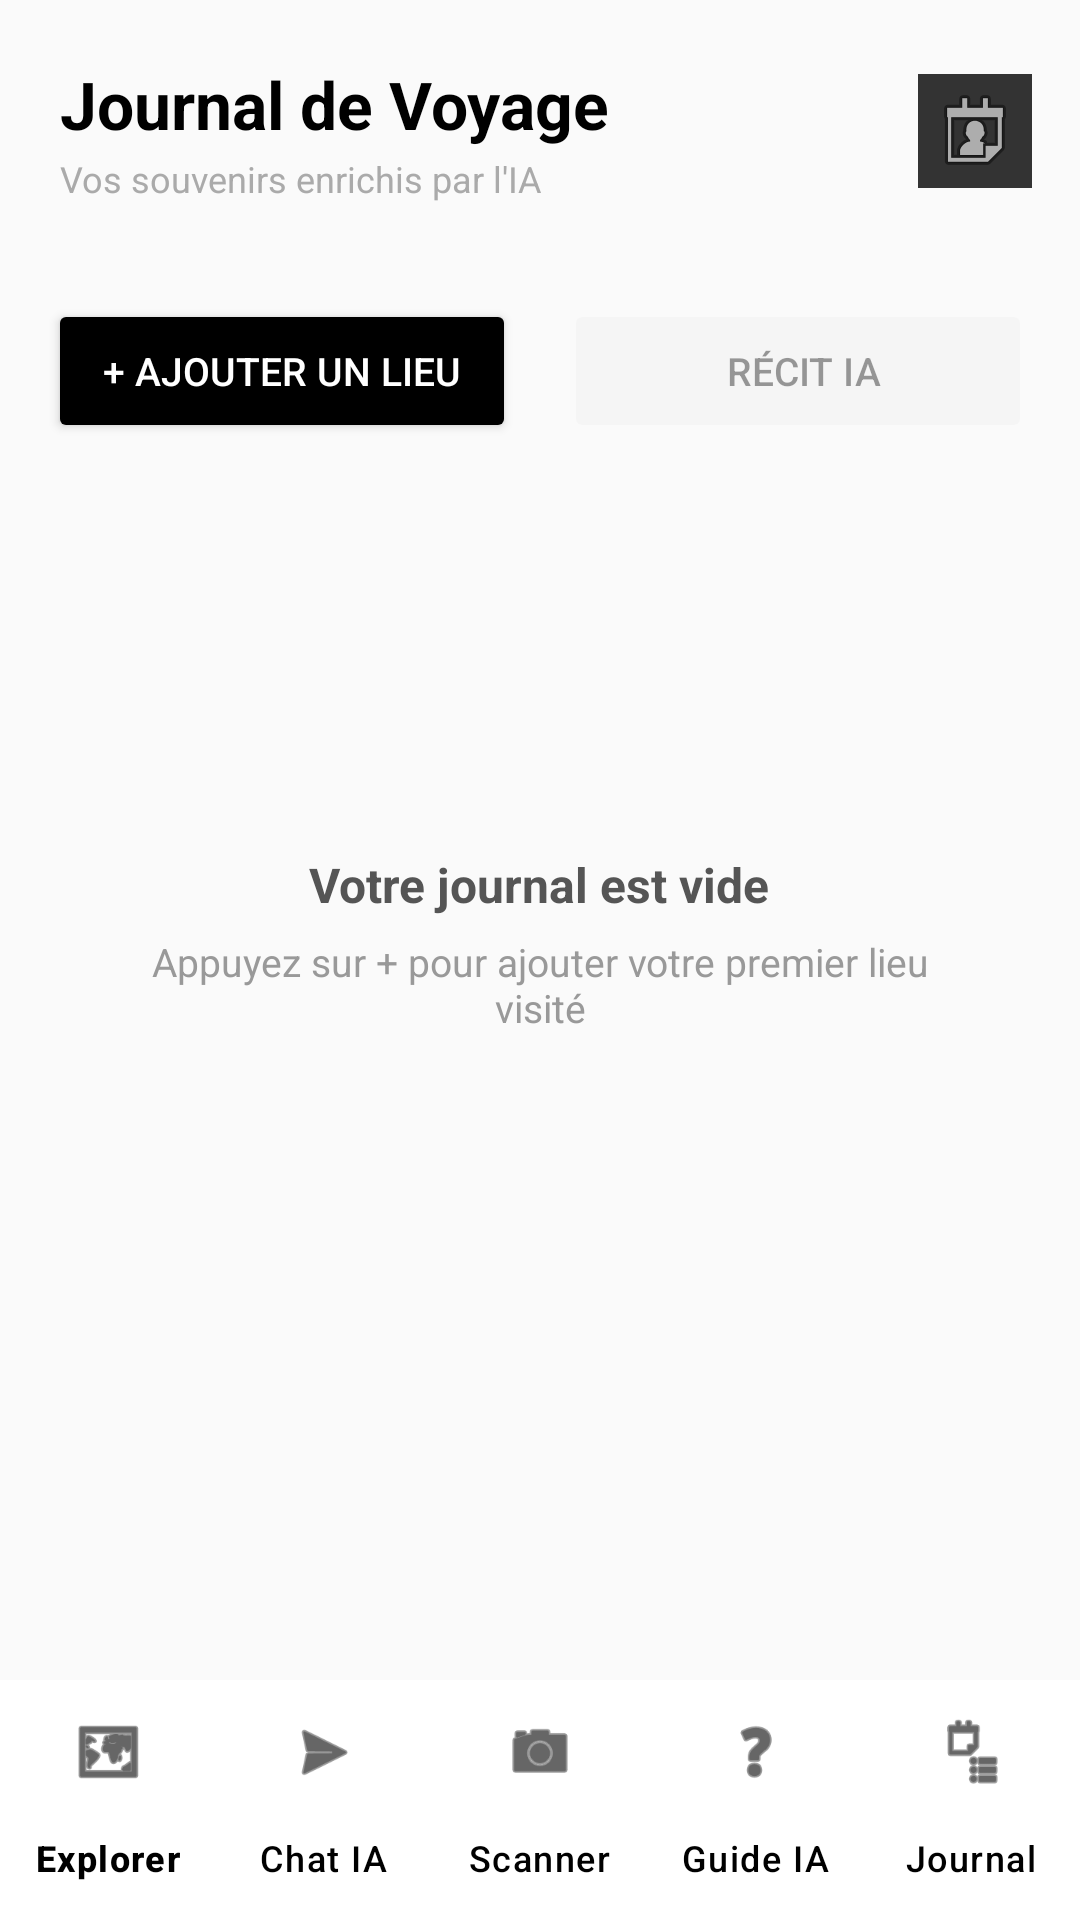

Reconstruct the res/layout file that produces this screen, plus the resources it refers to.
<!-- AndroidManifest.xml: application theme Theme.Smart_Travel_AI_LITIMI_ISSAM -->
<!-- res/layout/activity_travel_journal.xml -->
<?xml version="1.0" encoding="utf-8"?>
<LinearLayout xmlns:android="http://schemas.android.com/apk/res/android"
    xmlns:app="http://schemas.android.com/apk/res-auto"
    android:layout_width="match_parent"
    android:layout_height="match_parent"
    android:orientation="vertical"
    android:background="#FAFAFA"
    android:fitsSystemWindows="true">

    
    <LinearLayout
        android:layout_width="match_parent"
        android:layout_height="wrap_content"
        android:orientation="horizontal"
        android:paddingStart="20dp"
        android:paddingEnd="16dp"
        android:paddingTop="20dp"
        android:paddingBottom="16dp"
        android:gravity="center_vertical">

        <LinearLayout
            android:layout_width="0dp"
            android:layout_height="wrap_content"
            android:layout_weight="1"
            android:orientation="vertical">

            <TextView
                android:text="Journal de Voyage"
                android:textColor="#000000"
                android:textSize="22sp"
                android:textStyle="bold"
                android:layout_width="wrap_content"
                android:layout_height="wrap_content"/>

            <TextView
                android:text="Vos souvenirs enrichis par l'IA"
                android:textColor="#AAAAAA"
                android:textSize="12sp"
                android:layout_width="wrap_content"
                android:layout_height="wrap_content"
                android:layout_marginTop="2dp"/>
        </LinearLayout>

        <ImageButton
            android:id="@+id/btnHeaderProfile"
            android:layout_width="38dp"
            android:layout_height="38dp"
            android:src="@android:drawable/ic_menu_my_calendar"
            android:background="#333333"
            android:padding="8dp"
            android:contentDescription="Profil"/>
    </LinearLayout>

    <ProgressBar
        android:id="@+id/journalProgressBar"
        android:layout_width="match_parent"
        android:layout_height="4dp"
        style="?android:attr/progressBarStyleHorizontal"
        android:indeterminate="true"
        android:visibility="gone"/>

    
    <ScrollView
        android:id="@+id/journalScrollView"
        android:layout_width="match_parent"
        android:layout_height="0dp"
        android:layout_weight="1">

        <LinearLayout
            android:layout_width="match_parent"
            android:layout_height="wrap_content"
            android:orientation="vertical"
            android:padding="16dp">

            
            <LinearLayout
                android:layout_width="match_parent"
                android:layout_height="wrap_content"
                android:orientation="horizontal"
                android:layout_marginBottom="16dp">

                <Button
                    android:id="@+id/btnAddJournalEntry"
                    android:layout_width="0dp"
                    android:layout_height="48dp"
                    android:layout_weight="1"
                    android:text="+ Ajouter un lieu"
                    android:textColor="#FFFFFF"
                    android:textSize="13sp"
                    android:backgroundTint="#000000"
                    android:layout_marginEnd="8dp"/>

                <Button
                    android:id="@+id/btnGenerateRecap"
                    android:layout_width="0dp"
                    android:layout_height="48dp"
                    android:layout_weight="1"
                    android:text=" Récit IA"
                    android:textColor="#000000"
                    android:textSize="13sp"
                    android:backgroundTint="#F0F0F0"
                    android:enabled="false"
                    android:alpha="0.4"
                    android:layout_marginStart="8dp"/>
            </LinearLayout>

            
            <LinearLayout
                android:id="@+id/layoutJournalEmpty"
                android:layout_width="match_parent"
                android:layout_height="220dp"
                android:orientation="vertical"
                android:gravity="center"
                android:visibility="visible">

                <TextView
                    android:text=""
                    android:textSize="52sp"
                    android:layout_width="wrap_content"
                    android:layout_height="wrap_content"/>

                <TextView
                    android:text="Votre journal est vide"
                    android:textColor="#555555"
                    android:textSize="16sp"
                    android:textStyle="bold"
                    android:layout_width="wrap_content"
                    android:layout_height="wrap_content"
                    android:layout_marginTop="12dp"/>

                <TextView
                    android:text="Appuyez sur + pour ajouter votre premier lieu visité"
                    android:textColor="#999999"
                    android:textSize="13sp"
                    android:gravity="center"
                    android:layout_width="wrap_content"
                    android:layout_height="wrap_content"
                    android:layout_marginTop="6dp"
                    android:paddingStart="24dp"
                    android:paddingEnd="24dp"/>
            </LinearLayout>

            
            <com.google.android.material.card.MaterialCardView
                android:id="@+id/cardRecap"
                android:layout_width="match_parent"
                android:layout_height="wrap_content"
                app:cardCornerRadius="16dp"
                app:cardElevation="6dp"
                app:cardBackgroundColor="#000000"
                android:layout_marginBottom="16dp"
                android:visibility="gone">

                <LinearLayout
                    android:layout_width="match_parent"
                    android:layout_height="wrap_content"
                    android:orientation="vertical"
                    android:padding="20dp">

                    <TextView
                        android:text=" Récit de votre voyage"
                        android:textColor="#FFFFFF"
                        android:textSize="16sp"
                        android:textStyle="bold"
                        android:layout_width="wrap_content"
                        android:layout_height="wrap_content"
                        android:layout_marginBottom="4dp"/>

                    <TextView
                        android:text="Généré par l'IA"
                        android:textColor="#888888"
                        android:textSize="11sp"
                        android:layout_width="wrap_content"
                        android:layout_height="wrap_content"
                        android:layout_marginBottom="14dp"/>

                    <View
                        android:layout_width="30dp"
                        android:layout_height="2dp"
                        android:background="#FFFFFF"
                        android:layout_marginBottom="14dp"/>

                    <TextView
                        android:id="@+id/tvRecapText"
                        android:textColor="#EEEEEE"
                        android:textSize="14sp"
                        android:lineSpacingMultiplier="1.6"
                        android:layout_width="match_parent"
                        android:layout_height="wrap_content"/>
                </LinearLayout>
            </com.google.android.material.card.MaterialCardView>

            
            <LinearLayout
                android:id="@+id/layoutJournalEntries"
                android:layout_width="match_parent"
                android:layout_height="wrap_content"
                android:orientation="vertical"/>
        </LinearLayout>
    </ScrollView>

    
    <com.google.android.material.bottomnavigation.BottomNavigationView
        android:id="@+id/bottomNavigationView"
        android:layout_width="match_parent"
        android:layout_height="wrap_content"
        android:background="#FFFFFF"
        android:elevation="8dp"
        app:itemIconTint="#000000"
        app:itemTextColor="#000000"
        app:labelVisibilityMode="labeled"
        app:menu="@menu/bottom_nav_menu"/>

</LinearLayout>
<!-- resources referenced by this layout -->
<resources>
  <style name="Theme.Smart_Travel_AI_LITIMI_ISSAM" parent="Base.Theme.Smart_Travel_AI_LITIMI_ISSAM" />
  <style name="Base.Theme.Smart_Travel_AI_LITIMI_ISSAM" parent="Theme.Material3.DayNight.NoActionBar">
          
          <item name="colorPrimary">#000000</item>
          <item name="colorOnPrimary">#FFFFFF</item>
  
          
          <item name="colorSecondary">#333333</item>
          <item name="colorOnSecondary">#FFFFFF</item>
  
          
          <item name="android:statusBarColor">#000000</item>
  
          
          <item name="colorOnSurface">#000000</item>
          <item name="colorOutline">#000000</item>
      </style>
</resources>
